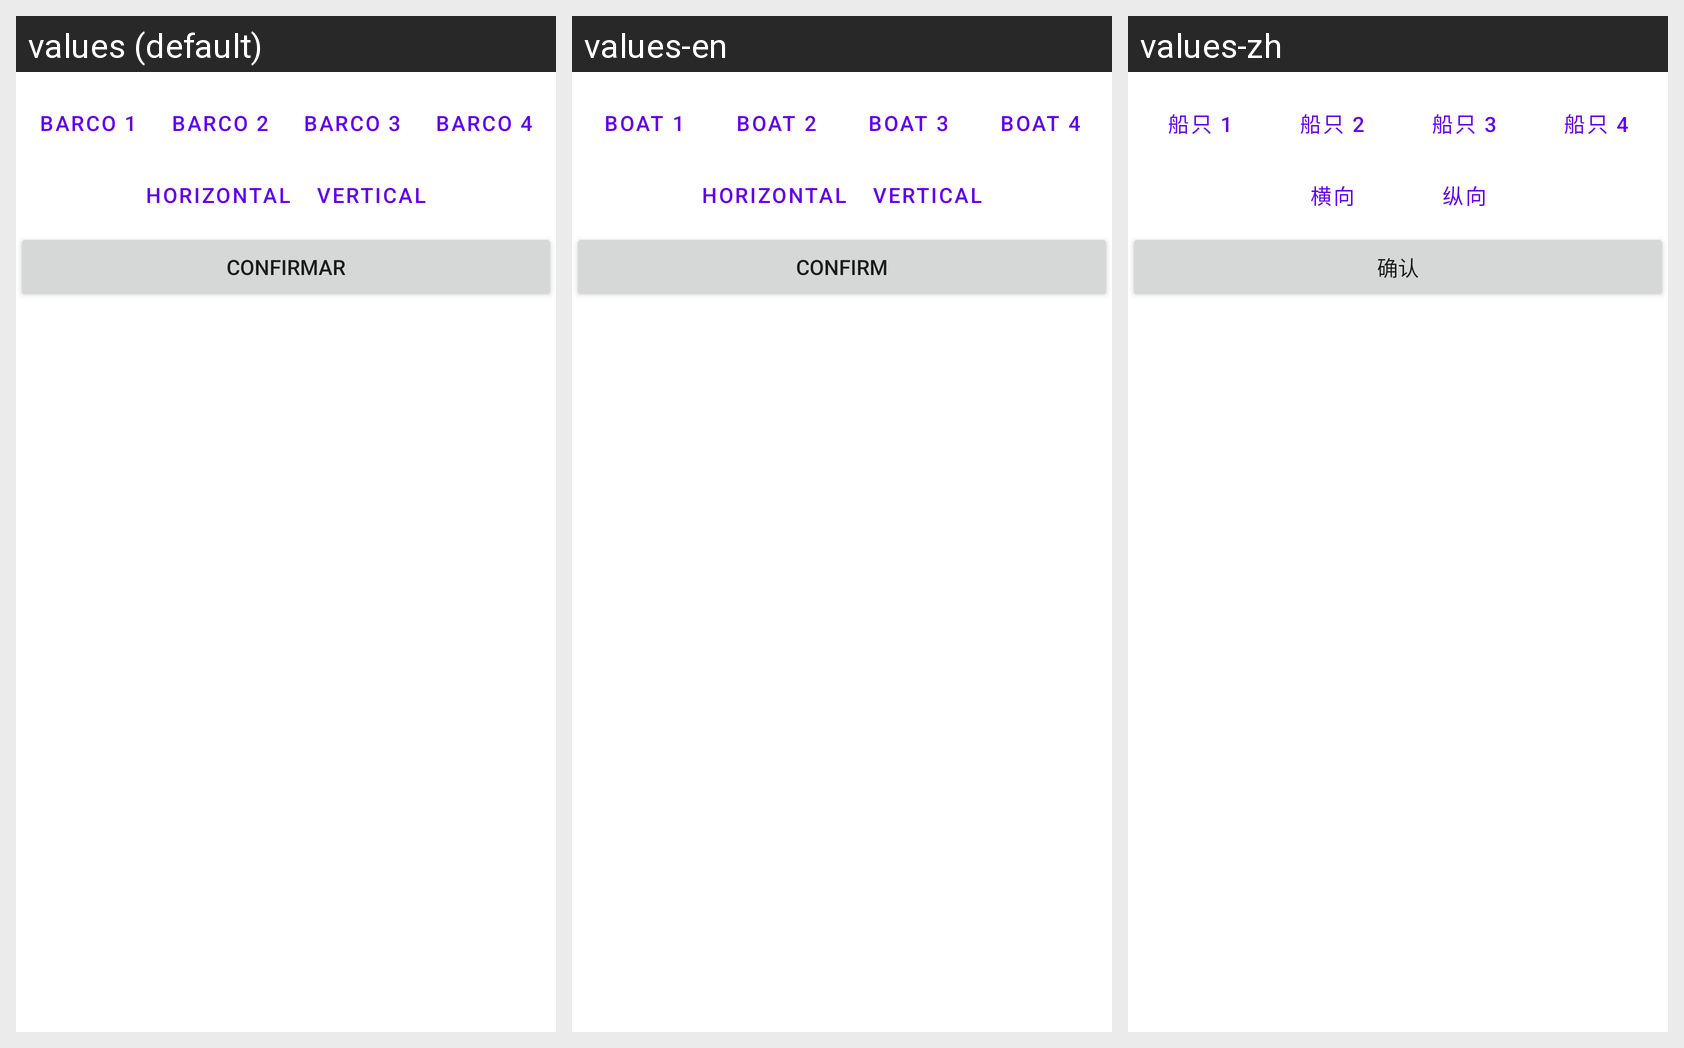

Translations of the strings shown on this Android screen, per locale in the grid:
Android screen res/layout/activity_create_board.xml rendered under 3 locales, left to right: values (default), values-en, values-zh. Device: Nexus 5 (rendered at 1080×1920; each locale shown at half size, 540×960, under a caption strip naming it); theme Theme.FloatAR.
Other locales in the repository, not shown: values-de, values-fr, values-gl, values-it, values-ja, values-pt.
Strings drawn on this screen, with the default value and each locale's value (text and hints the layout hard-codes, and strings that could not be matched under every locale, appear in the picture but are not listed):

but_boat_s1
  values: Barco 1
  values-en: Boat 1
  values-zh: 船只 1

but_boat_s2
  values: Barco 2
  values-en: Boat 2
  values-zh: 船只 2

but_boat_s3
  values: Barco 3
  values-en: Boat 3
  values-zh: 船只 3

but_boat_s4
  values: Barco 4
  values-en: Boat 4
  values-zh: 船只 4

but_horizontal_boat
  values: Horizontal
  values-en: Horizontal
  values-zh: 横向

but_vertical_boat
  values: Vertical
  values-en: Vertical
  values-zh: 纵向

confirm
  values: Confirmar
  values-en: Confirm
  values-zh: 确认
